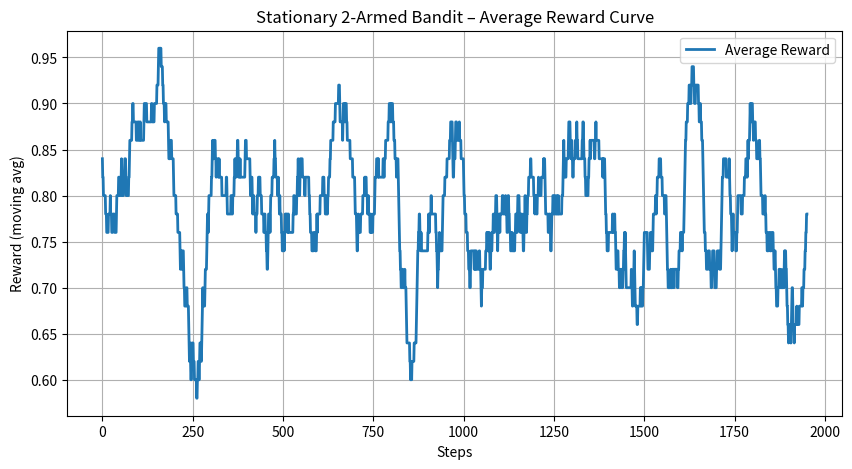

Reproduce this figure in Python.
import numpy as np
import random
import matplotlib.pyplot as plt

# =============================================================
#       STATIONARY 2-ARMED BANDIT GRAPH (Part 2)
# =============================================================

class BinaryBandit:
    def __init__(self, p1, p2):
        self.probs = [p1, p2]

    def pull(self, action):
        return 1 if random.random() < self.probs[action] else 0


def epsilon_greedy_stationary(bandit, epsilon=0.1, steps=2000):
    Q = [0.0, 0.0]
    N = [0, 0]
    rewards = []

    for t in range(steps):
        # epsilon greedy
        if random.random() < epsilon:
            action = random.randint(0, 1)
        else:
            action = np.argmax(Q)

        reward = bandit.pull(action)

        N[action] += 1
        Q[action] += (reward - Q[action]) / N[action]   # sample-average

        rewards.append(reward)

    return rewards


if __name__ == "__main__":
    steps = 2000
    bandit = BinaryBandit(0.8, 0.3)

    print("Running Part 2 graph generation...")

    rewards = epsilon_greedy_stationary(bandit, epsilon=0.1, steps=steps)

    # Moving average for smoother graph
    window = 50
    smooth = np.convolve(rewards, np.ones(window)/window, mode="valid")

    # -----------------------------
    # Plot
    # -----------------------------
    plt.figure(figsize=(10,5))
    plt.plot(smooth, label="Average Reward", linewidth=2)
    plt.xlabel("Steps")
    plt.ylabel("Reward (moving avg)")
    plt.title("Stationary 2-Armed Bandit – Average Reward Curve")
    plt.grid(True)
    plt.legend()
    plt.show()

